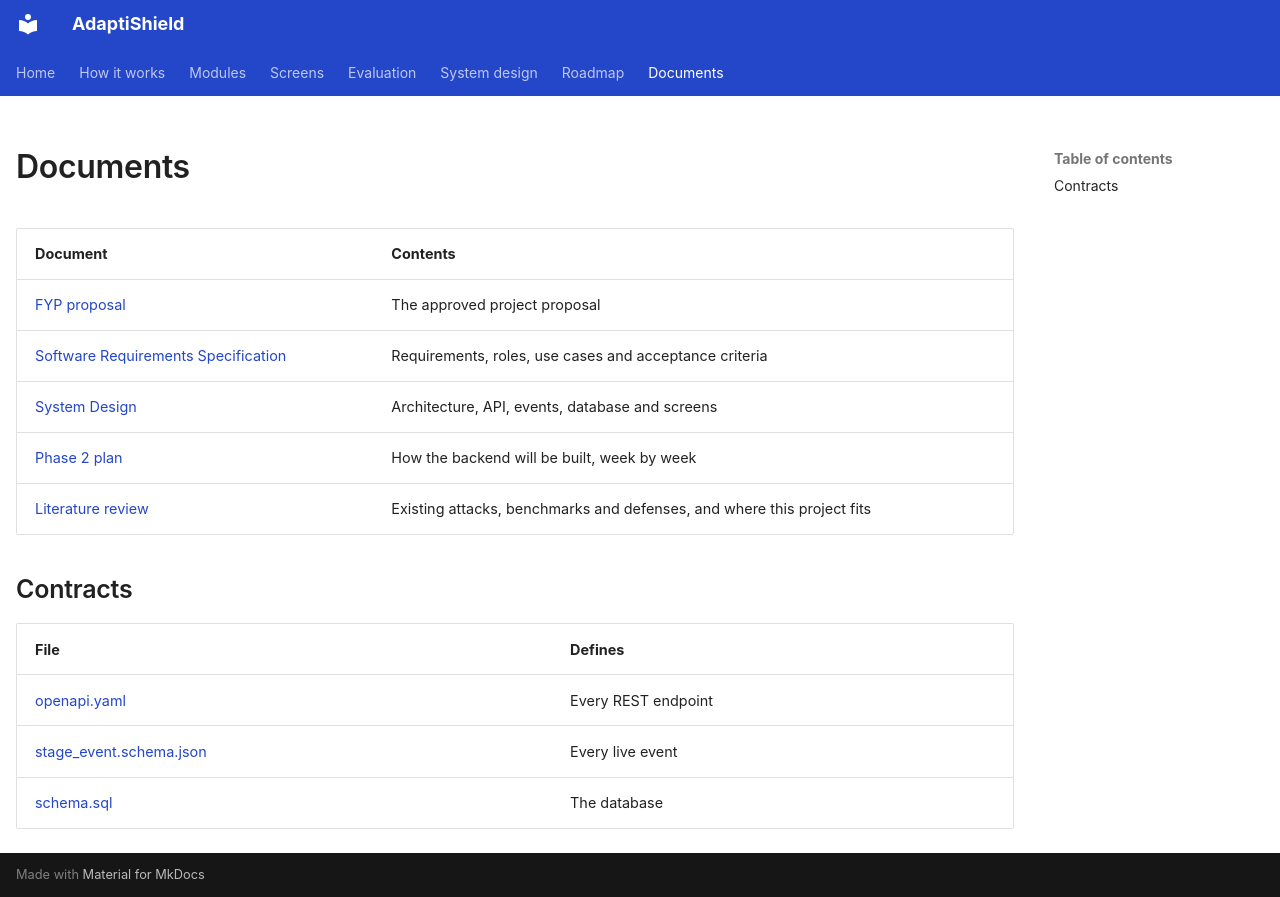

repository: ahmadkhanraj01/adaptishield_FYP · page: documents/index.html · generator: mkdocs

---
hide: [navigation]
---

# Documents

| Document | Contents |
| :--- | :--- |
| [FYP proposal](assets/documents/AdaptiShield_FYP_Proposal_BSCS2.pdf) | The approved project proposal |
| [Software Requirements Specification](assets/documents/AdaptiShield_SRS.docx) | Requirements, roles, use cases and acceptance criteria |
| [System Design](assets/documents/AdaptiShield_System_Design.docx) | Architecture, API, events, database and screens |
| [Phase 2 plan](assets/documents/AdaptiShield_Phase2_Backend_Design.docx) | How the backend will be built, week by week |
| [Literature review](assets/documents/AdaptiShield_Literature_Review.docx) | Existing attacks, benchmarks and defenses, and where this project fits |

## Contracts

| File | Defines |
| :--- | :--- |
| [openapi.yaml](assets/contracts/openapi.yaml) | Every REST endpoint |
| [stage_event.schema.json](assets/contracts/stage_event.schema.json) | Every live event |
| [schema.sql](assets/contracts/schema.sql) | The database |
